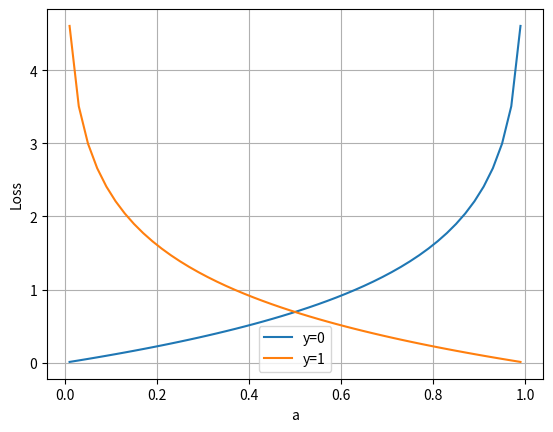

Recreate this plot in Python.
# Copyright (c) Microsoft. All rights reserved.
# Licensed under the MIT license. See LICENSE file in the project root for full license information.

import numpy as np
import matplotlib.pyplot as plt

def target_function2(a,y):
    p1 = y * np.log(a)
    p2 = (1-y) * np.log(1-a)
    y = -p1 - p2
    return y

if __name__ == '__main__':
    err = 1e-2  # avoid invalid math caculation
    a = np.linspace(0+err,1-err)
    y = 0
    z1 = target_function2(a,y)
    y = 1
    z2 = target_function2(a,y)
    p1, = plt.plot(a,z1)
    p2, = plt.plot(a,z2)
    plt.grid()
    plt.legend([p1,p2],["y=0","y=1"])
    plt.xlabel("a")
    plt.ylabel("Loss")
    plt.show()